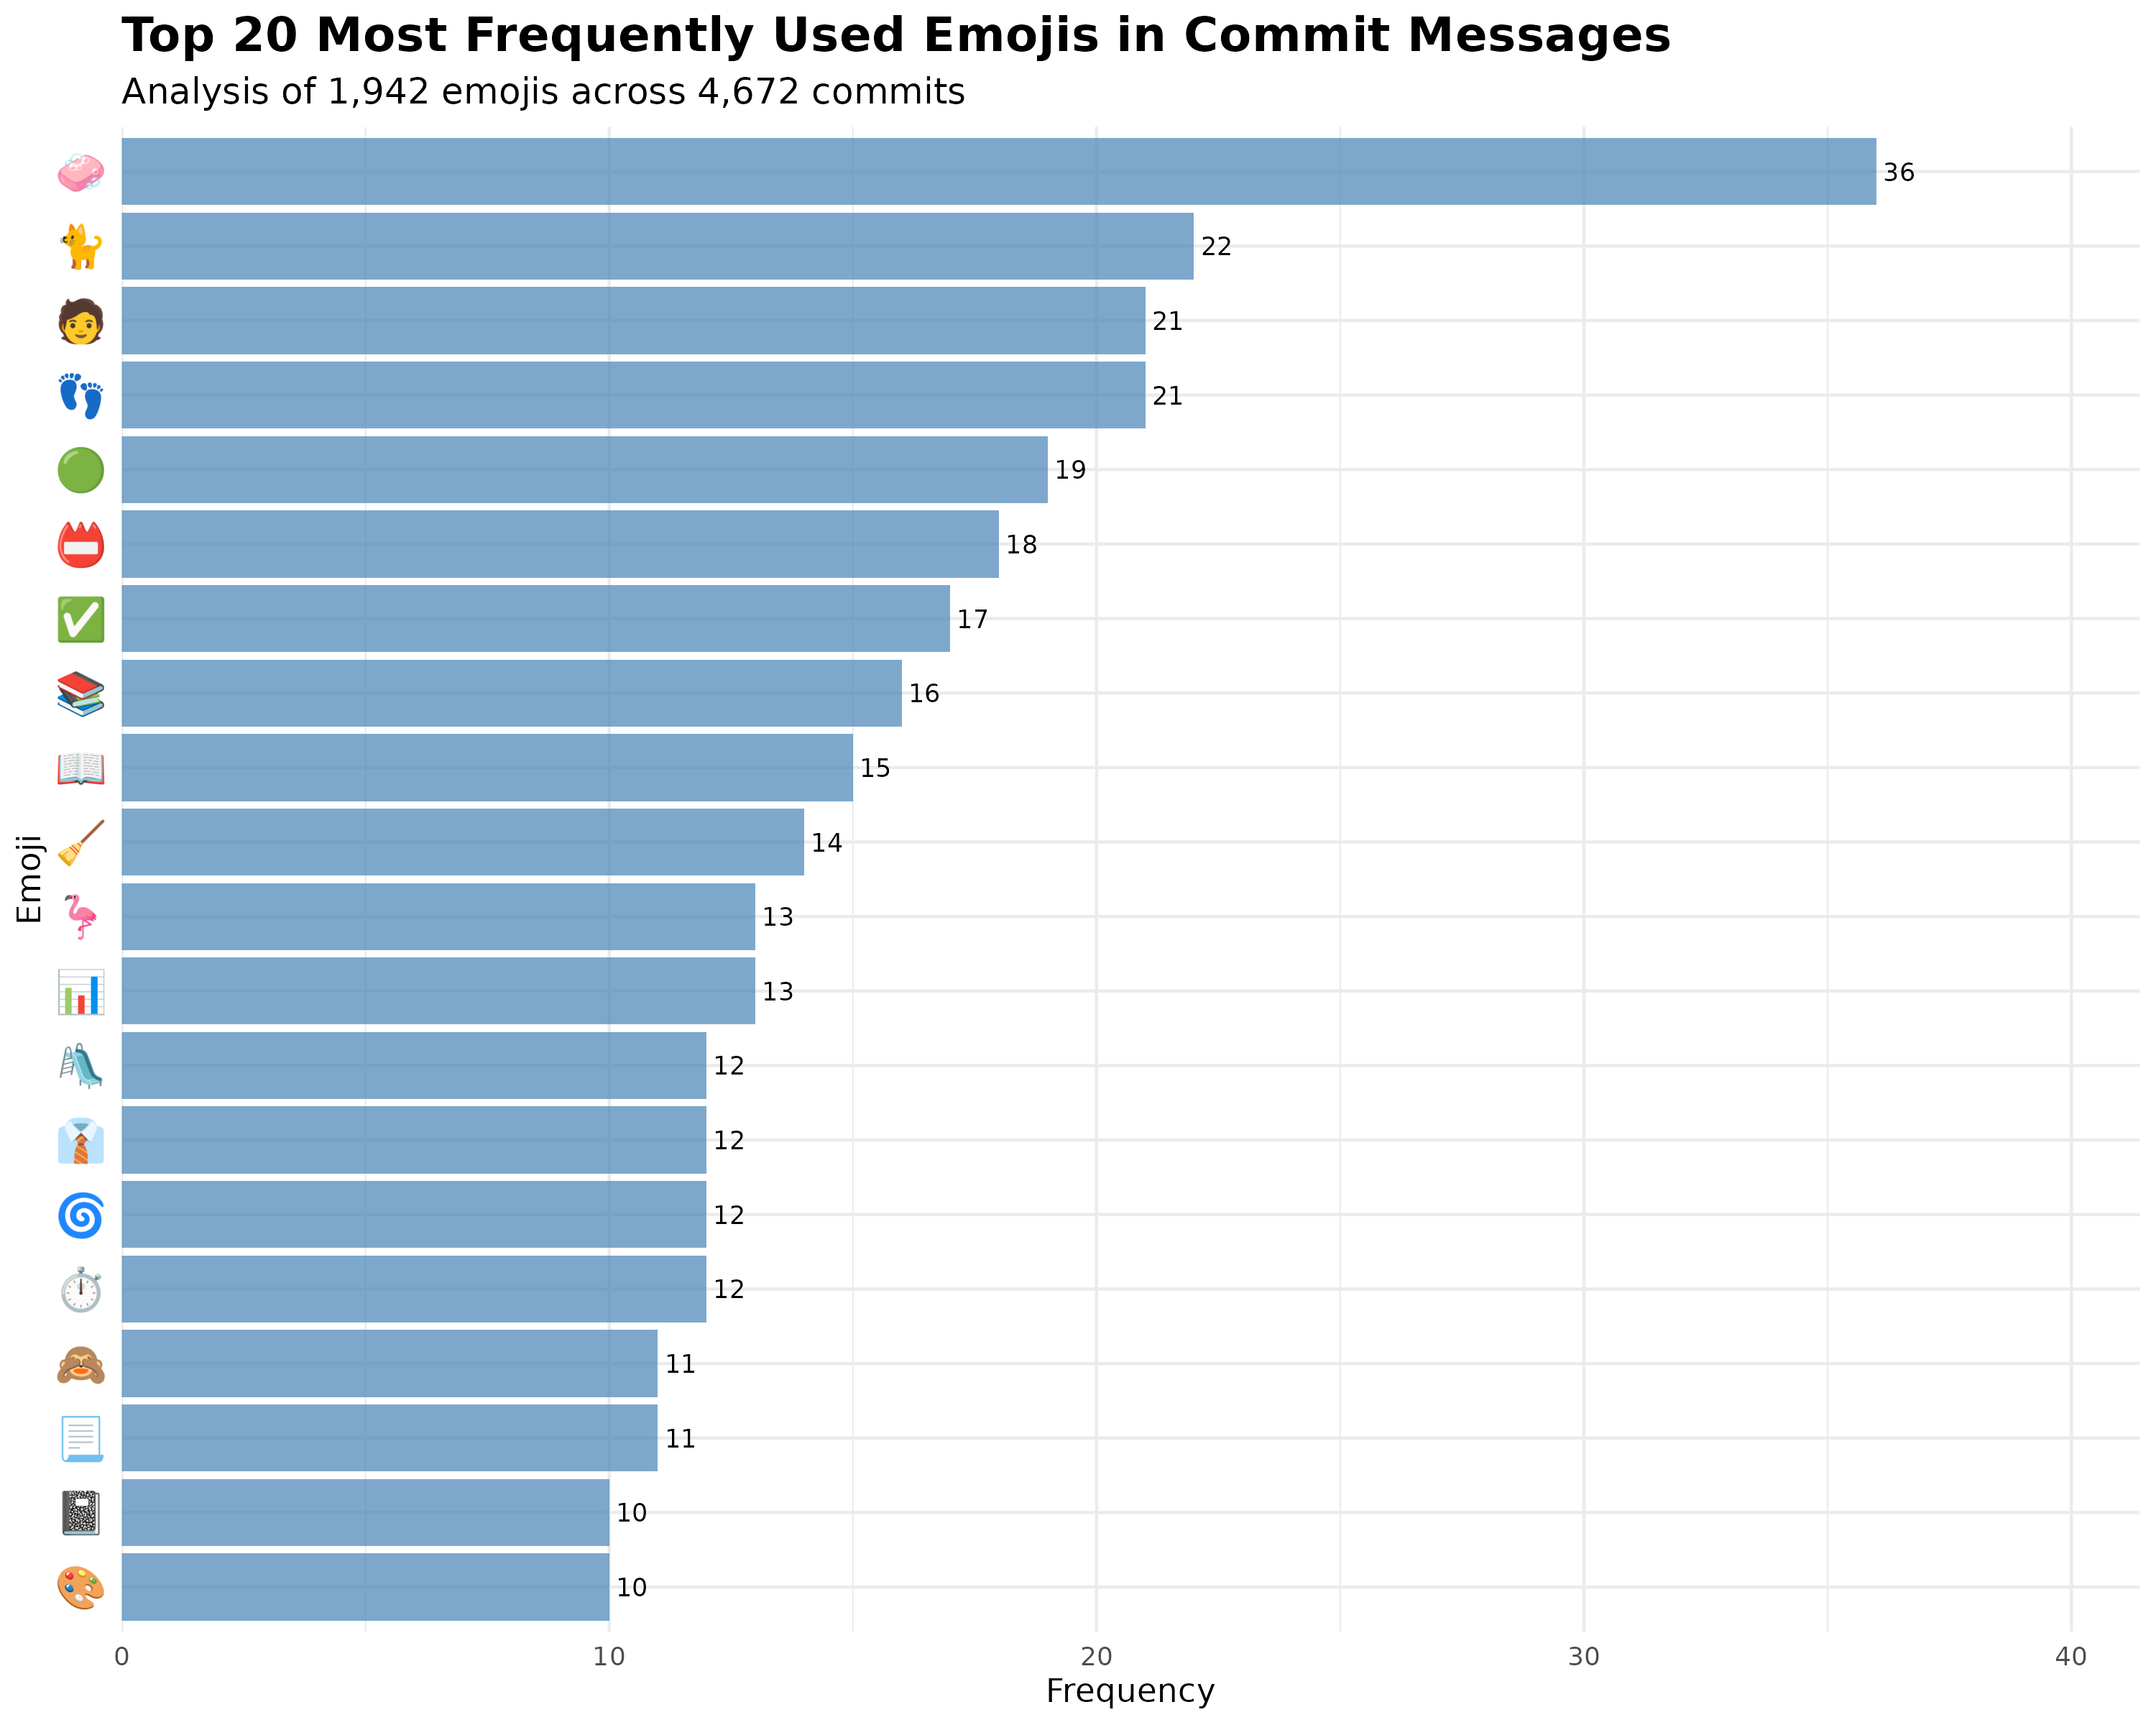

The table this chart was drawn from, first rows:
emojis, n, percentage, rank, cumulative_pct
🧼, 36, 1.854, 1, 1.854
🐈, 22, 1.133, 2, 2.987
👣, 21, 1.081, 3, 4.068
🧑, 21, 1.081, 4, 5.149
🟢, 19, 0.9784, 5, 6.128
📛, 18, 0.9269, 6, 7.055
✅, 17, 0.8754, 7, 7.93
📚, 16, 0.8239, 8, 8.754
📖, 15, 0.7724, 9, 9.526
🧹, 14, 0.7209, 10, 10.25
📊, 13, 0.6694, 11, 10.92
🦩, 13, 0.6694, 12, 11.59
⏱, 12, 0.6179, 13, 12.2
🌀, 12, 0.6179, 14, 12.82
👔, 12, 0.6179, 15, 13.44
🛝, 12, 0.6179, 16, 14.06
📃, 11, 0.5664, 17, 14.62
🙈, 11, 0.5664, 18, 15.19
🎨, 10, 0.5149, 19, 15.71
📓, 10, 0.5149, 20, 16.22
🚚, 10, 0.5149, 21, 16.74
🧟, 10, 0.5149, 22, 17.25
🧰, 10, 0.5149, 23, 17.77
🎞, 9, 0.4634, 24, 18.23
📄, 9, 0.4634, 25, 18.69
🔶, 9, 0.4634, 26, 19.16
🖼, 9, 0.4634, 27, 19.62
🟠, 9, 0.4634, 28, 20.08
🦜, 9, 0.4634, 29, 20.55
🧠, 9, 0.4634, 30, 21.01
🫡, 9, 0.4634, 31, 21.47
✏, 8, 0.4119, 32, 21.88
🌻, 8, 0.4119, 33, 22.3
🍯, 8, 0.4119, 34, 22.71
🏛, 8, 0.4119, 35, 23.12
📒, 8, 0.4119, 36, 23.53
📗, 8, 0.4119, 37, 23.94
📙, 8, 0.4119, 38, 24.36
🟡, 8, 0.4119, 39, 24.77
🦅, 8, 0.4119, 40, 25.18
🦺, 8, 0.4119, 41, 25.59
🦾, 8, 0.4119, 42, 26
🪨, 8, 0.4119, 43, 26.42
⌨, 7, 0.3605, 44, 26.78
♂, 7, 0.3605, 45, 27.14
✍, 7, 0.3605, 46, 27.5
🍉, 7, 0.3605, 47, 27.86
🏎, 7, 0.3605, 48, 28.22
🐪, 7, 0.3605, 49, 28.58
💻, 7, 0.3605, 50, 28.94
🔢, 7, 0.3605, 51, 29.3
🔬, 7, 0.3605, 52, 29.66
🙉, 7, 0.3605, 53, 30.02
🚜, 7, 0.3605, 54, 30.38
🟧, 7, 0.3605, 55, 30.74
🦉, 7, 0.3605, 56, 31.1
🫗, 7, 0.3605, 57, 31.46
☠, 6, 0.309, 58, 31.77
♻, 6, 0.309, 59, 32.08
⚖, 6, 0.309, 60, 32.39
... 559 more rows
